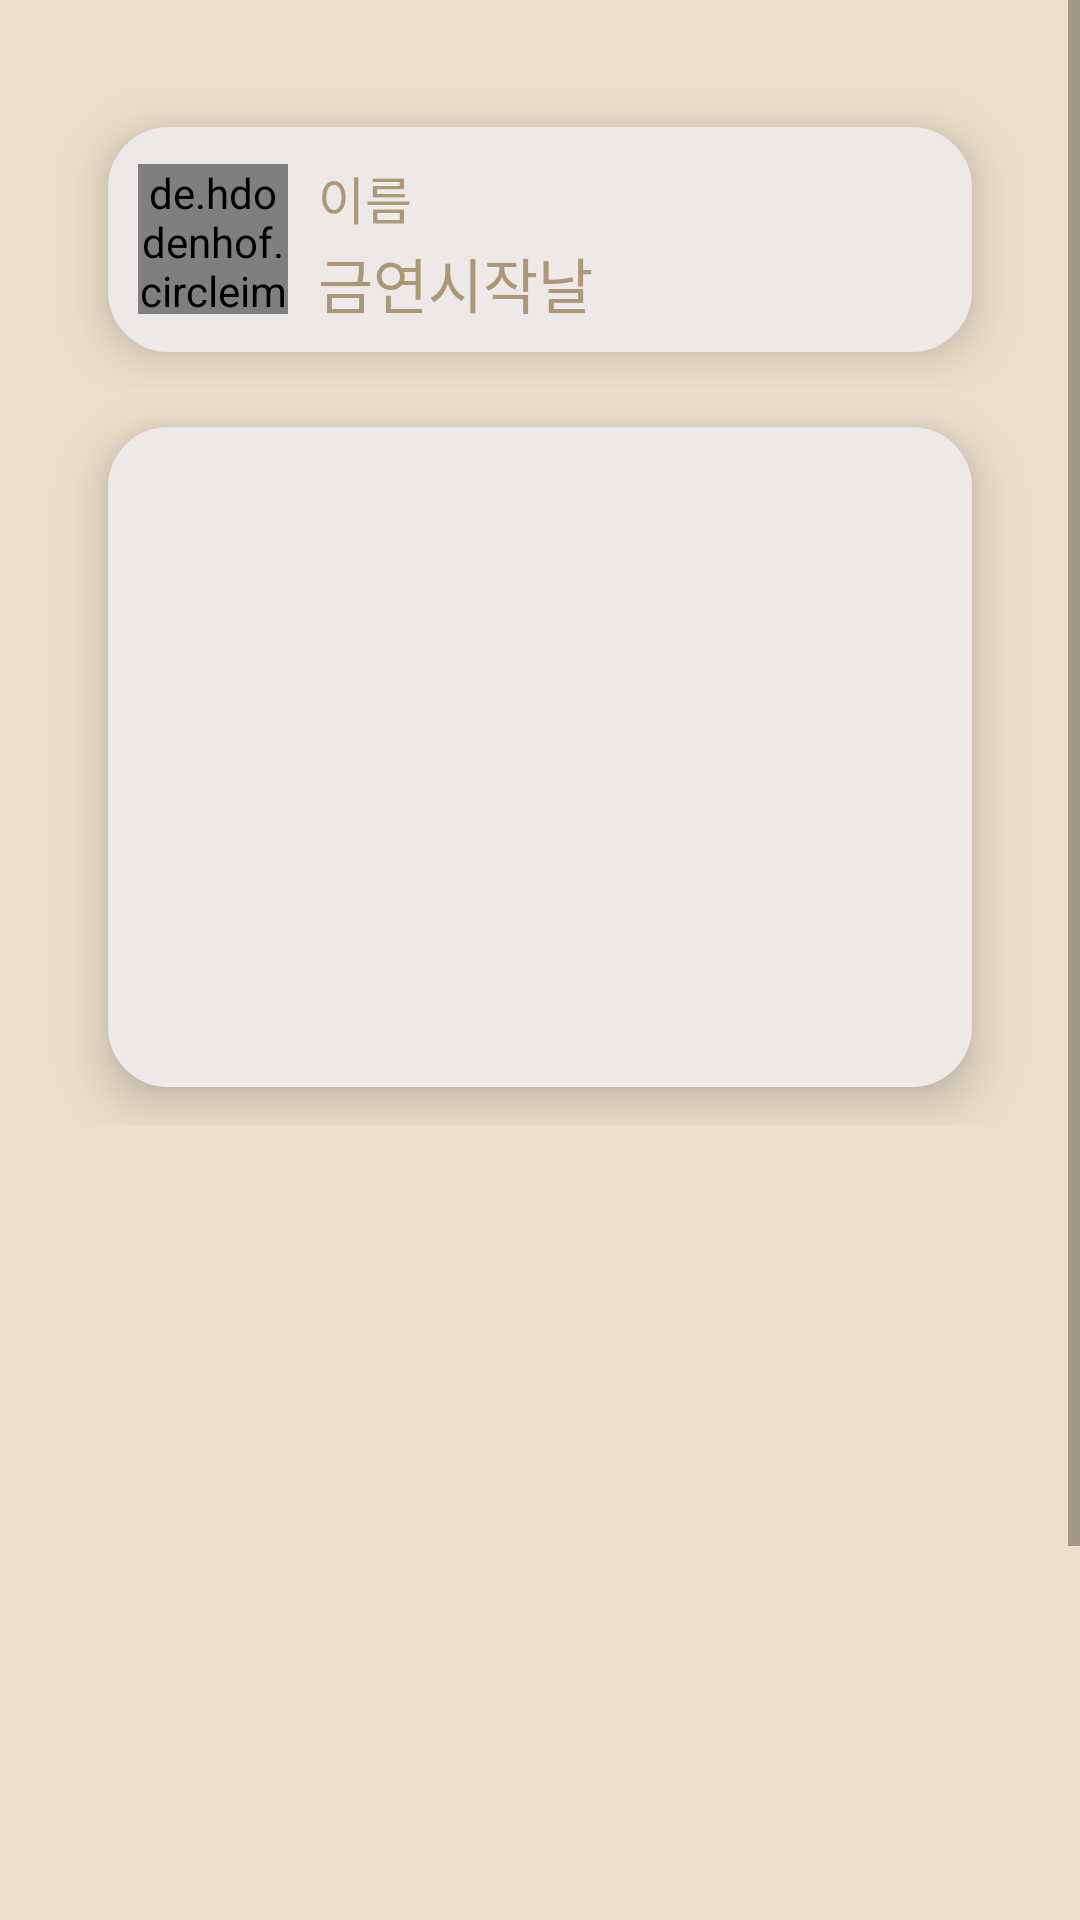

Android layout source for this screen:
<!-- AndroidManifest.xml: application theme Theme.AppCompat.Light.NoActionBar -->
<!-- res/layout/home_main.xml -->
<?xml version="1.0" encoding="utf-8"?>
<ScrollView xmlns:tools="http://schemas.android.com/tools"
    android:layout_height="match_parent"
    android:layout_width="match_parent"
    xmlns:android="http://schemas.android.com/apk/res/android"
    xmlns:app="http://schemas.android.com/apk/res-auto"
    android:fillViewport="true">

    <LinearLayout
        android:layout_width="match_parent"
        android:layout_height="match_parent"
        android:background="@drawable/home_and_another_background"
        android:orientation="vertical">

        <LinearLayout
            android:layout_width="wrap_content"
            android:layout_height="30dp"/>


        <LinearLayout
            android:layout_width="match_parent"
            android:layout_height="100dp"
            android:background="@drawable/home_and_another_background"
            android:gravity="center|center_vertical"
            android:orientation="horizontal"
            android:weightSum="10"
            >

            <LinearLayout
                android:layout_width="0dp"
                android:layout_height="1dp"
                android:layout_weight="1"/>

            <LinearLayout
                android:elevation="10dp"
                android:id="@+id/card"
                android:layout_width="0dp"
                android:layout_weight="8"
                android:layout_height="75dp"
                android:background="@drawable/all_btn"
                android:clickable="false"
                android:orientation="horizontal"
                android:padding="5dp">

                <LinearLayout
                    android:layout_width="wrap_content"
                    android:layout_height="wrap_content"
                    android:layout_gravity="center"
                    android:orientation="vertical"
                    android:padding="5dp">


                    <de.hdodenhof.circleimageview.CircleImageView
                        android:id="@+id/userView"
                        android:layout_width="50dp"
                        android:layout_height="50dp"
                        android:src="@drawable/user" />


                </LinearLayout>

                <LinearLayout
                    android:layout_width="0dp"
                    android:layout_height="match_parent"
                    android:layout_weight="1"
                    android:orientation="vertical"
                    android:padding="5dp"
                    android:weightSum="2">


                    <TextView
                        android:textColor="@color/textColor"
                        android:id="@+id/nickName"
                        android:layout_width="wrap_content"
                        android:layout_height="0dp"
                        android:layout_weight="1"
                        android:gravity="center_vertical"
                        android:text="이름"
                        android:textSize="17sp" />



                    <TextView
                        android:textColor="@color/textColor"
                        android:id="@+id/noSmoke_date"
                        android:layout_width="wrap_content"
                        android:layout_height="0dp"
                        android:layout_weight="1"
                        android:gravity="center_vertical"
                        android:text="금연시작날짜"
                        android:textSize="20sp" />


                </LinearLayout>

                <LinearLayout
                    android:layout_width="0dp"
                    android:layout_height="match_parent"
                    android:layout_weight="1"
                    android:orientation="vertical"
                    android:gravity="center"
                    android:padding="5dp"
                    android:weightSum="2">

                    <ImageView
                        android:id="@+id/rank"
                        android:layout_gravity="center"
                        android:layout_width="50dp"
                        android:layout_height="50dp"/>


                </LinearLayout>

            </LinearLayout>

            <LinearLayout
                android:layout_width="0dp"
                android:layout_height="1dp"
                android:layout_weight="1"/>

        </LinearLayout>

        <LinearLayout
            android:layout_width="match_parent"
            android:layout_height="245dp"
            android:weightSum="10">

            <LinearLayout
                android:layout_width="0dp"
                android:layout_height="1dp"
                android:layout_weight="1"/>

        <TextView
            android:id="@+id/text_wisesay"
            android:layout_width="0dp"
            android:layout_weight="8"
            android:padding="13dp"
            android:layout_height="220dp"
            android:layout_gravity="center_vertical"
            android:background="@drawable/wisesay_settings"
            android:elevation="10dp"
            android:fontFamily="@font/mapo"
            android:gravity="center"
            android:lineSpacingMultiplier="1.2"
            android:textColor="@color/textColor_special"
            android:textSize="16sp" />

            <LinearLayout
                android:layout_width="0dp"
                android:layout_height="1dp"
                android:layout_weight="1"/>

        </LinearLayout>




            <androidx.viewpager2.widget.ViewPager2
                android:id="@+id/SetupFrg_ViewPage_Info"
                android:layout_width="match_parent"
                android:layout_height="280dp"
                android:clipChildren="false"
                android:clipToPadding="false"
                android:gravity="center"
                android:text="수열이가 곧 수열이다 -수열-"
                android:textColor="@color/textColor_special"
                android:textSize="17sp"
                 />


        <Button
            android:id="@+id/button2"
            style="@style/bold_theme"
            android:layout_gravity="center"
            android:layout_width="@dimen/find_textInput_Button_width"
            android:layout_height="@dimen/find_textInput_Button_height"
            android:background="@drawable/all_btn"
            android:textSize="@dimen/find_button_text_size"
            android:text="마음의 준비가 되었으면 눌러주세요."
            android:textColor="@color/textColor_special"
            />

            <Button
                android:id="@+id/ns_stop"
                style="@style/bold_theme"
                android:visibility="gone"
                android:layout_gravity="center"
                android:layout_width="@dimen/find_textInput_Button_width"
                android:layout_height="@dimen/find_textInput_Button_height"
                android:background="@drawable/all_btn"
                android:textSize="@dimen/find_button_text_size"
                android:text="다시 시작할래요. ㅠㅠ"
                android:textColor="@color/textColor_special"
            />

        <LinearLayout
            android:layout_width="0dp"
            android:layout_height="80dp" />

    </LinearLayout>

</ScrollView>
<!-- resources referenced by this layout -->
<resources>
  <color name="textColor">#AC9874</color> //글씨색 //게이지 안채워진 부분
  <color name="textColor_special">#67523E</color> //더 진한 글씨색, 게이지 채워진 부분
  <dimen name="find_button_text_size">18sp</dimen> //버튼 텍스트 사이즈
  <dimen name="find_textInput_Button_height">60dp</dimen> // 입력창과 버튼 세로 사이즈
  <dimen name="find_textInput_Button_width">320dp</dimen> // 입력창과 버튼 가로 사이즈
  <!-- drawable all_btn (drawable) -->
  <?xml version="1.0" encoding="utf-8"?>
  <shape xmlns:android="http://schemas.android.com/apk/res/android"
      android:padding="10dp"
      android:shape="rectangle" >
      <solid android:color="@color/background" />
      <stroke android:width="100dp"
          android:color="@color/background" />
      <corners
          android:bottomLeftRadius="20dp"
          android:bottomRightRadius="20dp"
          android:topLeftRadius="20dp"
          android:topRightRadius="20dp" />
      <stroke android:width="0.6dp"></stroke>
  </shape>
  <!-- drawable home_and_another_background (drawable) -->
  <?xml version="1.0" encoding="utf-8"?>
  <shape xmlns:android="http://schemas.android.com/apk/res/android">
  
      <solid android:color="@color/baseColor"/>
  
  </shape>
  <!-- drawable wisesay_settings (drawable) -->
  <?xml version="1.0" encoding="utf-8"?>
  <shape xmlns:android="http://schemas.android.com/apk/res/android"
      android:padding="10dp"
      android:shape="rectangle" >
      <solid android:color="@color/background" />
      <corners
          android:bottomLeftRadius="20dp"
          android:bottomRightRadius="20dp"
          android:topLeftRadius="20dp"
          android:topRightRadius="20dp" />
  
  </shape>
  <style name="bold_theme">
          <item name="android:textStyle">bold</item>
      </style>
  <color name="background">#EDE9E9</color> //명언판 //버튼
  <color name="baseColor">#ECDFCB</color> //바탕화면
</resources>
